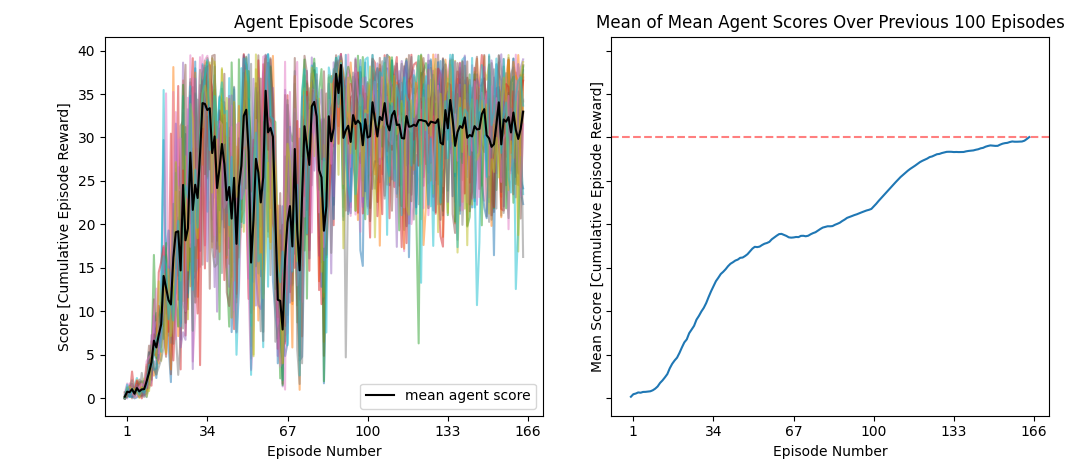

Source data for this figure (header and first rows):
0.0, 1.169999973848462, 0.4899999890476465, 0.3299999926239252, 0.0, 0.11999999731779099, 0.5299999881535769, 0.8099999818950891, 0.549999987706542, 0.14999999664723873, 2.3299999479204416, 3.4299999233335257, 6.789999848231673, 9.809999780729413, 7.339999835938215, 13.499999698251486, 29.69999933615327, 10.859999757260084, 6.259999860078096, 1.8699999582022429, 18.539999585598707, 26.36999941058457, 21.739999514073133, 6.769999848678708
0.63, 0.41, 0.48, 0.82, 0.57, 0.86, 0.91, 0.35, 1.05, 1.88, 2.94, 6.57, 2.61, 3.41, 7.59, 5.89, 14.92, 17.28, 10.29, 13.56, 38.1, 18.73, 23.16, 12.44
0.05, 0.22, 1.17, 0.84, 0.58, 1.4, 1.84, 1.99, 1.22, 3.64, 1.59, 4.08, 16.49, 6.8, 5.72, 9.25, 8.32, 16.48, 14.7, 9.25, 11.22, 27.03, 13.7, 15.34
0.0, 0.43, 1.45, 0.58, 0.33, 0.98, 0.13, 1.1, 1.61, 1.85, 1.65, 1.46, 6.97, 8.12, 10.63, 8.04, 17.34, 9.74, 10.17, 30.44, 14.08, 18.17, 35.92, 3.33
0.43, 0.0, 0.7, 1.15, 0.26, 1.92, 0.31, 0.43, 0.62, 3.01, 2.9, 7.28, 7.05, 3.91, 4.66, 9.82, 12.71, 7.41, 15.14, 14.21, 11.59, 12.09, 26.59, 15.81
0.0, 0.17, 0.69, 0.0, 0.65, 1.69, 1.55, 1.88, 0.39, 0.59, 2.16, 4.14, 11.39, 6.53, 6.36, 11.02, 7.92, 4.78, 11.42, 2.77, 15.56, 20.23, 11.34, 31.34
0.0, 0.78, 1.72, 1.13, 0.76, 0.79, 0.31, 0.77, 2, 1.38, 4.08, 4.17, 8, 8.79, 8.62, 5.99, 15.55, 5.06, 9.21, 13.98, 9.41, 32.92, 23.99, 23.92
0.0, 0.62, 0.58, 0.18, 0.44, 0.65, 0.49, 2.92, 0.92, 1.96, 5.32, 3.14, 5.6, 7.07, 6.77, 10.77, 12.69, 13.21, 7.22, 14.05, 20.55, 7.54, 2.7, 6.83
0.31, 0.24, 0.37, 1.12, 0.12, 0.93, 0.6, 1.26, 2.29, 0.18, 1.28, 5.61, 3.47, 2.72, 7.09, 4.31, 12.44, 10.71, 10.73, 14.51, 21.38, 16.74, 24.36, 17.4
0.23, 1.35, 0.23, 0.76, 1.43, 2.34, 0.48, 0.2, 1.03, 1.46, 2.43, 3.76, 3.28, 3.45, 6.75, 8.61, 35.46, 14.59, 9.68, 14.42, 11.95, 19.8, 20.49, 9.49
0.0, 0.38, 0.18, 0.16, 0.26, 0.64, 0.79, 0.62, 2.01, 2.06, 5.28, 2.76, 4.27, 2.34, 6.27, 6.62, 13.9, 17.05, 19.3, 8.6, 17.07, 25.92, 16.69, 8.65
0.22, 0.64, 0.6, 1.61, 0.54, 2.11, 1.48, 0.93, 1.24, 3.89, 2.02, 4.21, 5.83, 5.14, 4, 6.28, 8.53, 5.1, 11.84, 3.32, 11.46, 23.76, 7.16, 9.53
0.17, 0.74, 0.69, 1.35, 0.97, 1.32, 0.68, 0.93, 0.7, 2.2, 2.85, 6.11, 5.56, 4.63, 9.48, 10.54, 6.84, 17.86, 9.16, 8.96, 12.88, 11, 8.26, 21.6
0.0, 0.91, 0.27, 3.08, 0.6, 1.99, 0.63, 0.0, 0.69, 1.01, 3.91, 4.6, 5.06, 5.02, 14.5, 15.69, 17.52, 12.4, 7.66, 9.6, 4.36, 11.44, 20.56, 17.03
0.31, 0.77, 0.39, 0.56, 0.35, 1.55, 0.74, 1.1, 0.29, 2.7, 1.19, 2.05, 9.51, 5.39, 4.44, 8.9, 10.66, 10.85, 12.63, 10.25, 22.86, 31.59, 20.93, 5.87
0.0, 1.2, 0.75, 1.66, 0.43, 1.11, 2.16, 0.29, 1.51, 2.48, 6.06, 2.15, 7.36, 6.9, 6.12, 8.7, 9.06, 13.83, 12.03, 12.67, 6.28, 16.04, 14.11, 20.57
0.63, 1.71, 0.75, 1.63, 0.09, 0.24, 1.27, 1.67, 1.33, 4.28, 4.71, 5.11, 9.62, 12.62, 5.18, 6.81, 11.52, 35.07, 10.74, 7.52, 35.24, 6.81, 29.65, 29.89
0.73, 0.77, 1.2, 2.09, 0.43, 1.17, 0.66, 1.12, 0.16, 1.88, 1.7, 3.93, 3.4, 2.78, 3.58, 4.51, 5.86, 11.88, 14.04, 6.39, 22.37, 14.99, 20.79, 16.64
0.0, 1.21, 1.33, 0.95, 1.1, 0.74, 0.06, 1.25, 1, 0.99, 0.84, 4.76, 5.46, 4.9, 13.46, 9.83, 14.29, 5.29, 14.85, 7.17, 9.58, 27.17, 21.73, 13.55
0.0, 1.59, 0.14, 1.09, 0.65, 1.06, 0.44, 0.99, 0.64, 1.67, 3.86, 3.64, 5, 6.75, 7.53, 5.35, 16.33, 15.26, 9.1, 12.27, 8.95, 13.66, 20.4, 8.29
